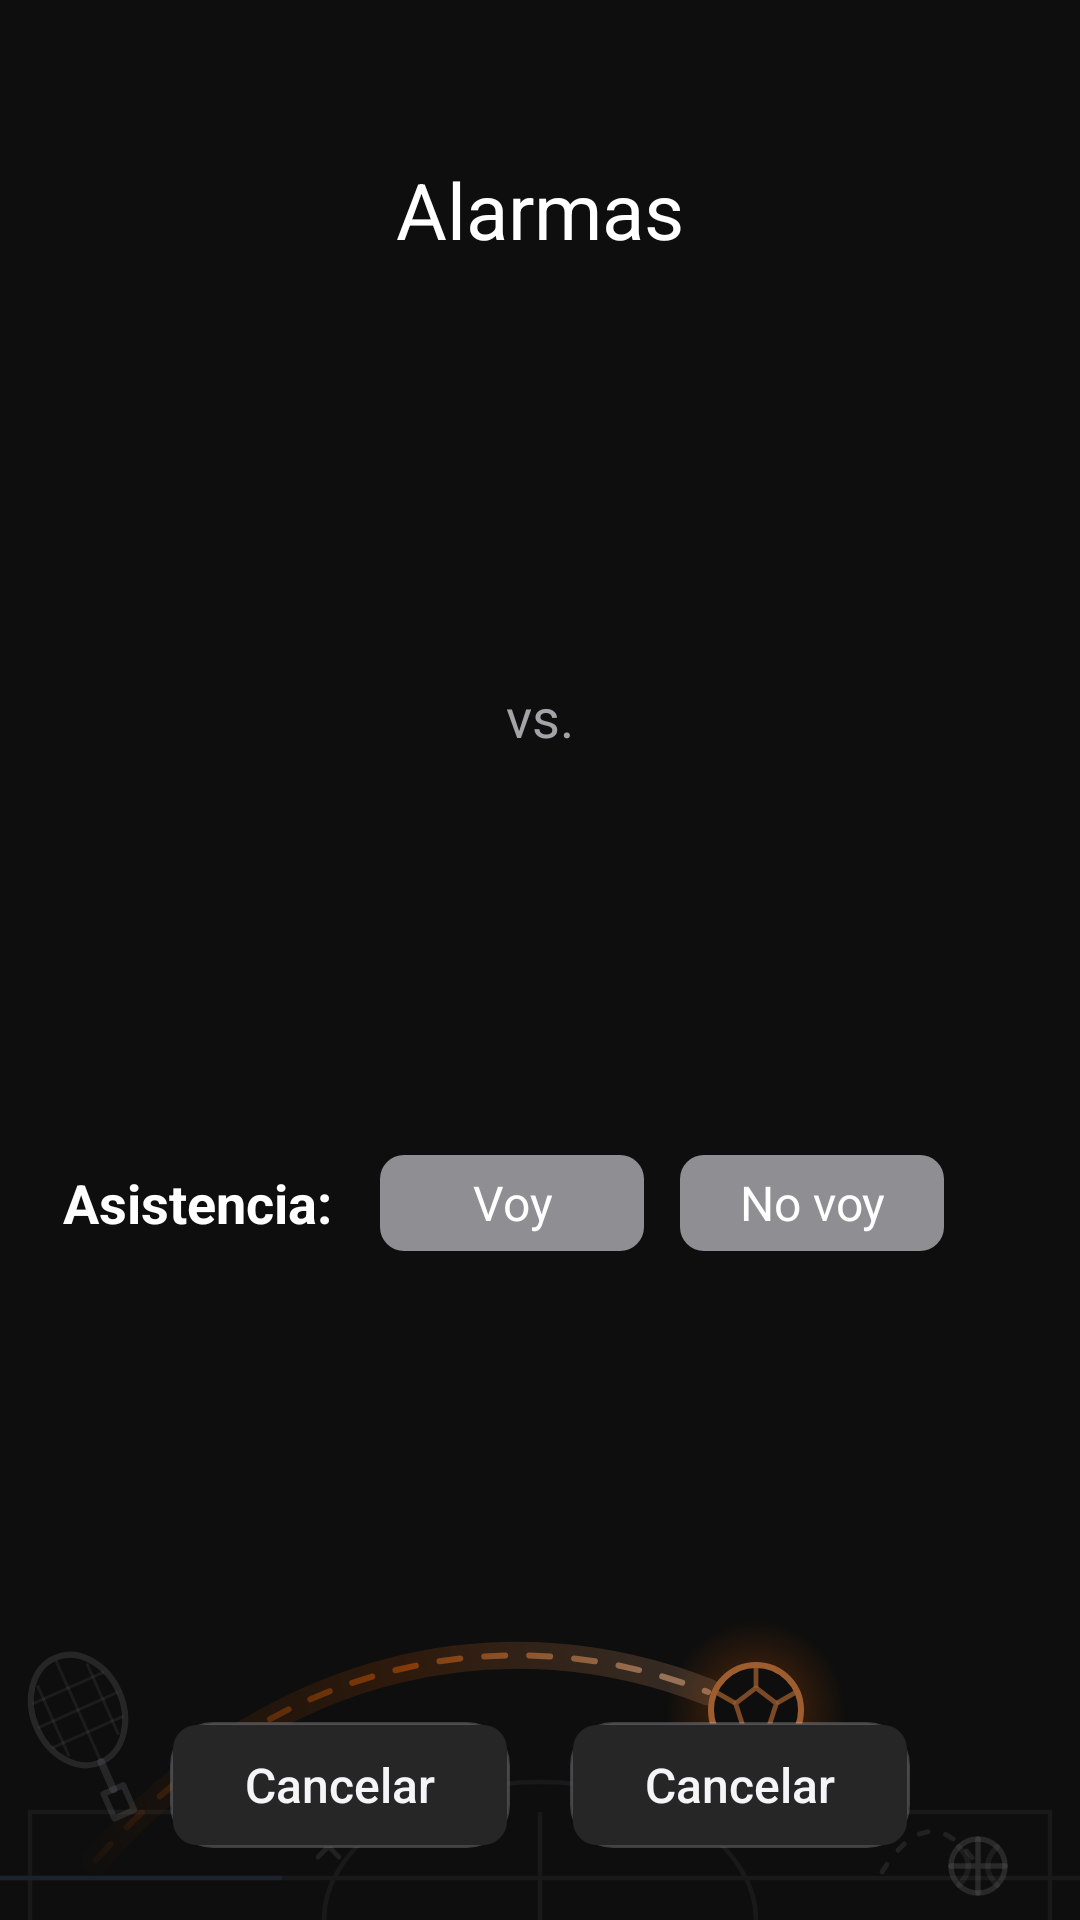

Produce the Android XML layout that renders to this screen, including the resource entries it uses.
<!-- AndroidManifest.xml: application theme Theme.SportAlarmist -->
<!-- res/layout/fragment_attendance_confirmation.xml -->
<?xml version="1.0" encoding="utf-8"?>
<androidx.constraintlayout.widget.ConstraintLayout
    xmlns:android="http://schemas.android.com/apk/res/android"
    xmlns:app="http://schemas.android.com/apk/res-auto"
    xmlns:tools="http://schemas.android.com/tools"
    android:layout_width="match_parent"
    android:layout_height="match_parent"
    tools:context=".ui.attendance.AttendanceConfirmationFragment">

    <include
        android:id="@+id/appBar"
        layout="@layout/component_app_bar" />

    <TextView
        android:id="@+id/tournamentTitle"
        android:layout_width="wrap_content"
        android:layout_height="wrap_content"
        android:layout_marginStart="21dp"
        android:layout_marginTop="122dp"
        android:textColor="@color/white"
        android:textSize="32sp"
        android:textStyle="bold"
        app:layout_constraintStart_toStartOf="parent"
        app:layout_constraintTop_toTopOf="parent" />

    <LinearLayout
        android:id="@+id/teamsRow"
        android:layout_width="wrap_content"
        android:layout_height="wrap_content"
        android:layout_marginTop="190dp"
        android:gravity="center_vertical"
        android:orientation="horizontal"
        app:layout_constraintEnd_toEndOf="parent"
        app:layout_constraintStart_toStartOf="parent"
        app:layout_constraintTop_toTopOf="parent">

        <LinearLayout
            android:layout_width="wrap_content"
            android:layout_height="wrap_content"
            android:gravity="center_horizontal"
            android:orientation="vertical">

            <ImageView
                android:id="@+id/homeTeamIcon"
                android:layout_width="72dp"
                android:layout_height="72dp"
                android:contentDescription="@null" />

            <TextView
                android:id="@+id/homeTeamName"
                android:layout_width="wrap_content"
                android:layout_height="wrap_content"
                android:layout_marginTop="4dp"
                android:textColor="@color/white"
                android:textSize="16sp" />

        </LinearLayout>

        <TextView
            android:layout_width="wrap_content"
            android:layout_height="wrap_content"
            android:layout_marginStart="16dp"
            android:layout_marginEnd="16dp"
            android:text="@string/label_vs"
            android:textColor="@color/nav_tab_inactive_label"
            android:textSize="18sp" />

        <LinearLayout
            android:layout_width="wrap_content"
            android:layout_height="wrap_content"
            android:gravity="center_horizontal"
            android:orientation="vertical">

            <ImageView
                android:id="@+id/awayTeamIcon"
                android:layout_width="72dp"
                android:layout_height="72dp"
                android:contentDescription="@null" />

            <TextView
                android:id="@+id/awayTeamName"
                android:layout_width="wrap_content"
                android:layout_height="wrap_content"
                android:layout_marginTop="4dp"
                android:textColor="@color/white"
                android:textSize="16sp" />

        </LinearLayout>

    </LinearLayout>

    
    <TextView
        android:id="@+id/matchDateTime"
        android:layout_width="wrap_content"
        android:layout_height="wrap_content"
        android:layout_marginTop="24dp"
        android:textColor="@color/white"
        android:textSize="16sp"
        app:layout_constraintEnd_toEndOf="parent"
        app:layout_constraintStart_toStartOf="parent"
        app:layout_constraintTop_toBottomOf="@id/teamsRow"
        tools:text="12-11-2026 | 07:30 PM" />

    
    <TextView
        android:id="@+id/matchLocation"
        android:layout_width="wrap_content"
        android:layout_height="wrap_content"
        android:layout_marginTop="6dp"
        android:textColor="@color/white"
        android:textSize="16sp"
        app:layout_constraintEnd_toEndOf="parent"
        app:layout_constraintStart_toStartOf="parent"
        app:layout_constraintTop_toBottomOf="@id/matchDateTime"
        tools:text="Lugar: Cancha Campín" />

    
    <ImageView
        android:layout_width="match_parent"
        android:layout_height="132dp"
        android:alpha="0.6"
        android:scaleType="centerCrop"
        android:src="@drawable/ic_illustration_band_doodle"
        android:contentDescription="@null"
        app:layout_constraintBottom_toBottomOf="parent"
        app:layout_constraintEnd_toEndOf="parent"
        app:layout_constraintStart_toStartOf="parent" />

    
    <ScrollView
        android:id="@+id/attendanceScroll"
        android:layout_width="0dp"
        android:layout_height="0dp"
        android:layout_marginTop="24dp"
        android:layout_marginBottom="16dp"
        android:clipToPadding="false"
        android:fadeScrollbars="false"
        android:fillViewport="true"
        android:paddingBottom="8dp"
        android:scrollbarSize="4dp"
        android:scrollbarStyle="outsideOverlay"
        android:scrollbarThumbVertical="@drawable/bg_scrollbar_thumb"
        android:scrollbarTrackVertical="@drawable/bg_scrollbar_track"
        android:scrollbars="vertical"
        app:layout_constraintBottom_toTopOf="@id/actionsRow"
        app:layout_constraintEnd_toEndOf="parent"
        app:layout_constraintStart_toStartOf="parent"
        app:layout_constraintTop_toBottomOf="@id/matchLocation">

        <LinearLayout
            android:layout_width="match_parent"
            android:layout_height="wrap_content"
            android:orientation="vertical">

            
            <LinearLayout
                android:id="@+id/attendanceRow"
                android:layout_width="wrap_content"
                android:layout_height="wrap_content"
                android:layout_marginStart="21dp"
                android:gravity="center_vertical"
                android:orientation="horizontal">

                <TextView
                    android:layout_width="wrap_content"
                    android:layout_height="wrap_content"
                    android:layout_marginEnd="16dp"
                    android:text="@string/attendance_label"
                    android:textColor="@color/white"
                    android:textSize="18sp"
                    android:textStyle="bold" />

                <TextView
                    android:id="@+id/goingButton"
                    android:layout_width="88dp"
                    android:layout_height="32dp"
                    android:layout_marginEnd="12dp"
                    android:background="@drawable/bg_attendance_idle"
                    android:clickable="true"
                    android:focusable="true"
                    android:gravity="center"
                    android:text="@string/tab_going"
                    android:textColor="@color/white"
                    android:textSize="16sp" />

                <TextView
                    android:id="@+id/notGoingButton"
                    android:layout_width="88dp"
                    android:layout_height="32dp"
                    android:background="@drawable/bg_attendance_idle"
                    android:clickable="true"
                    android:focusable="true"
                    android:gravity="center"
                    android:text="@string/tab_not_going"
                    android:textColor="@color/white"
                    android:textSize="16sp" />

            </LinearLayout>

            
            <LinearLayout
                android:id="@+id/remindersSection"
                android:layout_width="match_parent"
                android:layout_height="wrap_content"
                android:layout_marginStart="21dp"
                android:layout_marginTop="16dp"
                android:layout_marginEnd="21dp"
                android:orientation="vertical"
                android:visibility="gone"
                tools:visibility="visible">

                <TextView
                    android:layout_width="wrap_content"
                    android:layout_height="wrap_content"
                    android:layout_marginBottom="4dp"
                    android:text="@string/attendance_remind_me"
                    android:textColor="@color/white"
                    android:textSize="18sp"
                    android:textStyle="bold" />

                <CheckBox
                    android:id="@+id/reminderOneWeek"
                    style="@style/AttendanceReminderCheckBox"
                    android:text="@string/attendance_reminder_one_week" />

                <CheckBox
                    android:id="@+id/reminderThreeDays"
                    style="@style/AttendanceReminderCheckBox"
                    android:text="@string/attendance_reminder_three_days" />

                <CheckBox
                    android:id="@+id/reminderOneDay"
                    style="@style/AttendanceReminderCheckBox"
                    android:text="@string/attendance_reminder_one_day" />

                <CheckBox
                    android:id="@+id/reminderFiveHours"
                    style="@style/AttendanceReminderCheckBox"
                    android:text="@string/attendance_reminder_five_hours" />

                <CheckBox
                    android:id="@+id/reminderTwoHours"
                    style="@style/AttendanceReminderCheckBox"
                    android:text="@string/attendance_reminder_two_hours" />

            </LinearLayout>

        </LinearLayout>

    </ScrollView>

    
    <LinearLayout
        android:id="@+id/actionsRow"
        android:layout_width="wrap_content"
        android:layout_height="wrap_content"
        android:layout_marginBottom="24dp"
        android:orientation="horizontal"
        app:layout_constraintBottom_toBottomOf="parent"
        app:layout_constraintEnd_toEndOf="parent"
        app:layout_constraintStart_toStartOf="parent">

        <include
            android:id="@+id/cancelButton"
            android:layout_width="wrap_content"
            android:layout_height="wrap_content"
            android:layout_marginEnd="20dp"
            layout="@layout/component_button" />

        <include
            android:id="@+id/saveButton"
            android:layout_width="wrap_content"
            android:layout_height="wrap_content"
            layout="@layout/component_button" />

    </LinearLayout>

</androidx.constraintlayout.widget.ConstraintLayout>
<!-- res/layout/component_app_bar.xml (included above) -->
<?xml version="1.0" encoding="utf-8"?>
<androidx.constraintlayout.widget.ConstraintLayout
    xmlns:android="http://schemas.android.com/apk/res/android"
    xmlns:app="http://schemas.android.com/apk/res-auto"
    android:id="@+id/appBar"
    android:layout_width="0dp"
    android:layout_height="64dp"
    android:layout_marginTop="38dp"
    app:layout_constraintEnd_toEndOf="parent"
    app:layout_constraintStart_toStartOf="parent"
    app:layout_constraintTop_toTopOf="parent">

    <ImageView
        android:id="@+id/appBarBackIcon"
        android:layout_width="24dp"
        android:layout_height="24dp"
        android:layout_marginStart="16dp"
        android:contentDescription="@null"
        android:src="@drawable/ic_arrow_back"
        android:visibility="gone"
        app:layout_constraintBottom_toBottomOf="parent"
        app:layout_constraintStart_toStartOf="parent"
        app:layout_constraintTop_toTopOf="parent" />

    <TextView
        android:id="@+id/appBarTitle"
        android:layout_width="0dp"
        android:layout_height="0dp"
        android:gravity="center"
        android:text="@string/title_app_bar_alarms"
        android:textColor="@color/white"
        android:textSize="26sp"
        app:layout_constraintBottom_toBottomOf="parent"
        app:layout_constraintEnd_toEndOf="parent"
        app:layout_constraintStart_toStartOf="parent"
        app:layout_constraintTop_toTopOf="parent" />

</androidx.constraintlayout.widget.ConstraintLayout>
<!-- res/layout/component_button.xml (included above) -->
<?xml version="1.0" encoding="utf-8"?>
<LinearLayout xmlns:android="http://schemas.android.com/apk/res/android"
    android:id="@+id/button"
    android:layout_width="wrap_content"
    android:layout_height="wrap_content"
    android:background="@drawable/bg_button_outer_neutral"
    android:clickable="true"
    android:focusable="true"
    android:padding="1dp">

    <TextView
        android:id="@+id/buttonLabel"
        android:layout_width="wrap_content"
        android:layout_height="40dp"
        android:background="@drawable/bg_button_inner_neutral"
        android:fontFamily="sans-serif-medium"
        android:gravity="center"
        android:paddingStart="24dp"
        android:paddingEnd="24dp"
        android:text="@string/action_cancel"
        android:textColor="@color/button_text_neutral"
        android:textSize="16sp" />

</LinearLayout>
<!-- resources referenced by this layout -->
<resources>
  <color name="button_text_neutral">#F5F5F7</color>
  <color name="nav_tab_inactive_label">#A3A3A8</color>
  <color name="white">#FFFFFFFF</color>
  <!-- drawable bg_attendance_idle (drawable) -->
  <?xml version="1.0" encoding="utf-8"?>
  <shape xmlns:android="http://schemas.android.com/apk/res/android"
      android:shape="rectangle">
      <corners android:radius="8dp" />
      <solid android:color="@color/attendance_idle" />
  </shape>
  <!-- drawable bg_button_inner_neutral (drawable) -->
  <?xml version="1.0" encoding="utf-8"?>
  <shape xmlns:android="http://schemas.android.com/apk/res/android"
      android:shape="rectangle">
      <corners android:radius="8dp" />
      <solid android:color="@color/button_fill_neutral" />
  </shape>
  <!-- drawable bg_button_outer_neutral (drawable) -->
  <?xml version="1.0" encoding="utf-8"?>
  <shape xmlns:android="http://schemas.android.com/apk/res/android"
      android:shape="rectangle">
      <corners android:radius="14dp" />
      <gradient
          android:angle="270"
          android:startColor="#26262C"
          android:endColor="#17171B" />
      <stroke
          android:width="1dp"
          android:color="@color/button_border_neutral" />
  </shape>
  <!-- drawable bg_scrollbar_thumb (drawable) -->
  <?xml version="1.0" encoding="utf-8"?>
  <shape xmlns:android="http://schemas.android.com/apk/res/android"
      android:shape="rectangle">
      <corners android:radius="2dp" />
      <solid android:color="@color/nav_tab_inactive_label" />
  </shape>
  <!-- drawable bg_scrollbar_track (drawable) -->
  <?xml version="1.0" encoding="utf-8"?>
  <shape xmlns:android="http://schemas.android.com/apk/res/android"
      android:shape="rectangle">
      <corners android:radius="2dp" />
      <solid android:color="@color/divider_subtle" />
  </shape>
  <!-- drawable ic_arrow_back (drawable) -->
  <?xml version="1.0" encoding="utf-8"?>
  <vector xmlns:android="http://schemas.android.com/apk/res/android"
      android:width="24dp"
      android:height="24dp"
      android:viewportWidth="24"
      android:viewportHeight="24"
      android:tint="#FFFFFF">
      <path
          android:fillColor="#FF000000"
          android:pathData="M20,11H7.83l5.59,-5.59L12,4l-8,8 8,8 1.41,-1.41L7.83,13H20v-2z" />
  </vector>
  <string name="action_cancel">Cancelar</string>
  <string name="attendance_label">Asistencia:</string>
  <string name="attendance_remind_me">Recordarme:</string>
  <string name="attendance_reminder_five_hours">5 horas antes</string>
  <string name="attendance_reminder_one_day">1 día antes</string>
  <string name="attendance_reminder_one_week">Una semana antes</string>
  <string name="attendance_reminder_three_days">3 días antes</string>
  <string name="attendance_reminder_two_hours">2 horas antes</string>
  <string name="label_vs">vs.</string>
  <string name="tab_going">Voy</string>
  <string name="tab_not_going">No voy</string>
  <string name="title_app_bar_alarms">Alarmas</string>
  <style name="AttendanceReminderCheckBox">
          <item name="android:layout_width">wrap_content</item>
          <item name="android:layout_height">wrap_content</item>
          <item name="android:minHeight">44dp</item>
          <item name="android:paddingStart">8dp</item>
          <item name="android:textColor">@color/white</item>
          <item name="android:textSize">18sp</item>
          <item name="buttonTint">@color/attendance_checkbox_tint</item>
      </style>
  <color name="attendance_idle">#8E8E93</color>
  <color name="button_fill_neutral">#262626</color>
  <color name="button_border_neutral">#33FFFFFF</color>
  <color name="divider_subtle">#1FFFFFFF</color>
  <color name="orange_primary">#FF6A00</color>
  <color name="orange_primary_container">#4D2600</color>
  <color name="black">#FF000000</color>
  <color name="orange_secondary_container">#3A2000</color>
  <color name="surface">#1E1E1E</color>
  <color name="on_surface">#FFFFFF</color>
  <color name="surface_variant">#2A2A2A</color>
  <color name="on_surface_variant">#ADAAAA</color>
  <color name="background">#0E0E0E</color>
</resources>
